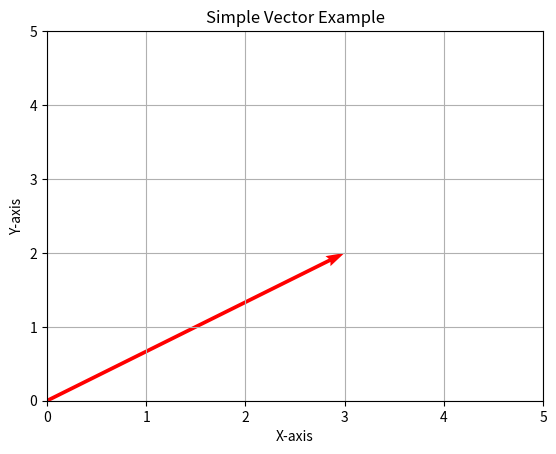

The script that saved this image:
import numpy as np
import matplotlib.pyplot as plt

# ek simple vector
v = np.array([3, 2])

# plot banate hain
plt.figure()
plt.quiver(0, 0, v[0], v[1], angles='xy', scale_units='xy', scale=1, color="red")

# axis set karte hain
plt.xlim(0, 5)
plt.ylim(0, 5)
plt.xlabel("X-axis")
plt.ylabel("Y-axis")
plt.title("Simple Vector Example")

plt.grid()
plt.show()
